Dataset: images_256 (GitHub, Do-Trung-Quan/DO-AN-TOT-NGHIEP-E22-T02). Classes: STB, normal, silicosis.

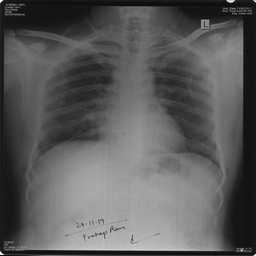
Label: normal

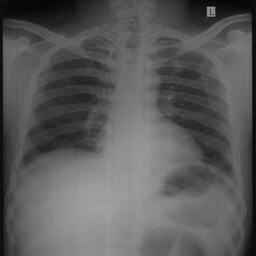
Label: normal

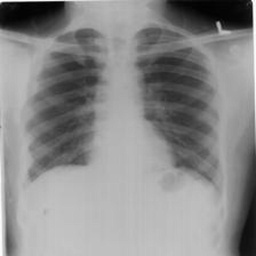
Label: silicosis

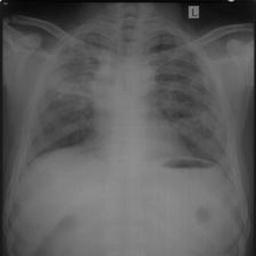
Label: silicosis

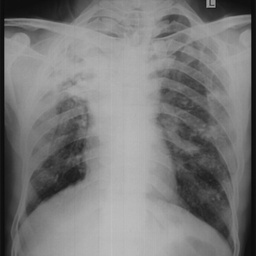
Label: STB

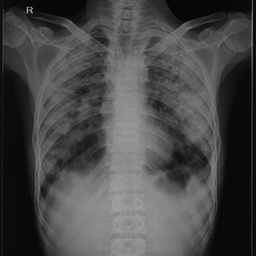
Label: STB
